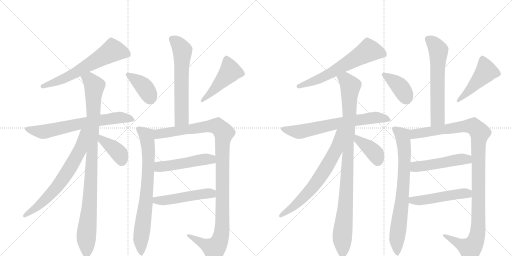
t = 0.00 s
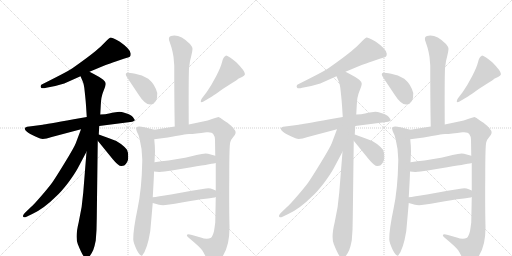
t = 3.74 s
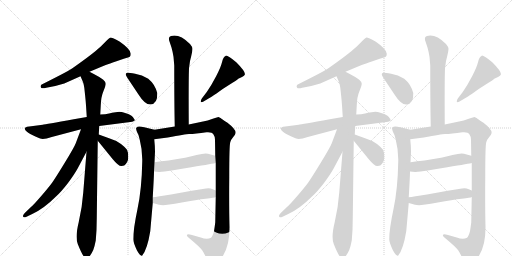
t = 7.48 s
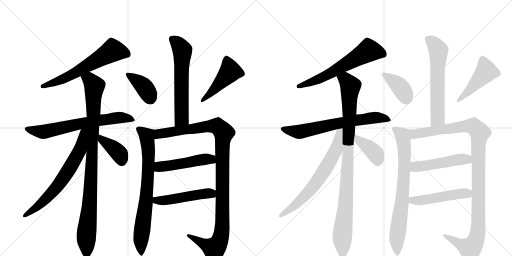
t = 11.22 s
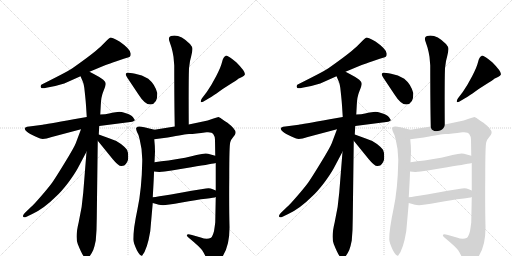
t = 14.96 s
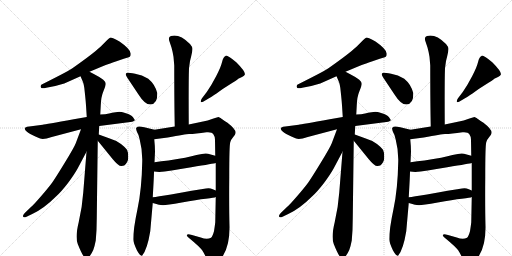
t = 18.69 s

The animated SVG that drew these frames (rendered in a browser with its animation timeline set to each time). Animation: 24 CSS @keyframes rules; one cycle of 18.69 s.

<svg version="1.1" viewBox="0 0 2048 1024" xmlns="http://www.w3.org/2000/svg">
  <g stroke="lightgray" stroke-dasharray="1,1" stroke-width="1" transform="scale(4, 4)">
    <line x1="0" y1="0" x2="256" y2="256"></line>
    <line x1="256" y1="0" x2="0" y2="256"></line>
    <line x1="128" y1="0" x2="128" y2="256"></line>
    <line x1="0" y1="128" x2="256" y2="128"></line>
    <line x1="256" y1="0" x2="512" y2="256"></line>
    <line x1="512" y1="0" x2="256" y2="256"></line>
    <line x1="384" y1="0" x2="384" y2="256"></line>
    <line x1="256" y1="128" x2="512" y2="128"></line>
  </g>
<g transform="scale(1, -1) translate(0, -850)">
   <style type="text/css">
    @keyframes keyframes0 {
      from {
       stroke: black;
       stroke-dashoffset: 635;
       stroke-width: 128;
       }
       67% {
       animation-timing-function: step-end;
       stroke: black;
       stroke-dashoffset: 0;
       stroke-width: 128;
       }
       to {
       stroke: black;
       stroke-width: 1024;
       }
       }
       #make-me-a-hanzi-animation-0 {
         animation: keyframes0 0.766764s both;
         animation-delay: 0.000000s;
         animation-timing-function: linear;
       }
    @keyframes keyframes1 {
      from {
       stroke: black;
       stroke-dashoffset: 684;
       stroke-width: 128;
       }
       69% {
       animation-timing-function: step-end;
       stroke: black;
       stroke-dashoffset: 0;
       stroke-width: 128;
       }
       to {
       stroke: black;
       stroke-width: 1024;
       }
       }
       #make-me-a-hanzi-animation-1 {
         animation: keyframes1 0.806641s both;
         animation-delay: 0.766764s;
         animation-timing-function: linear;
       }
    @keyframes keyframes2 {
      from {
       stroke: black;
       stroke-dashoffset: 1000;
       stroke-width: 128;
       }
       76% {
       animation-timing-function: step-end;
       stroke: black;
       stroke-dashoffset: 0;
       stroke-width: 128;
       }
       to {
       stroke: black;
       stroke-width: 1024;
       }
       }
       #make-me-a-hanzi-animation-2 {
         animation: keyframes2 1.063802s both;
         animation-delay: 1.573405s;
         animation-timing-function: linear;
       }
    @keyframes keyframes3 {
      from {
       stroke: black;
       stroke-dashoffset: 688;
       stroke-width: 128;
       }
       69% {
       animation-timing-function: step-end;
       stroke: black;
       stroke-dashoffset: 0;
       stroke-width: 128;
       }
       to {
       stroke: black;
       stroke-width: 1024;
       }
       }
       #make-me-a-hanzi-animation-3 {
         animation: keyframes3 0.809896s both;
         animation-delay: 2.637207s;
         animation-timing-function: linear;
       }
    @keyframes keyframes4 {
      from {
       stroke: black;
       stroke-dashoffset: 393;
       stroke-width: 128;
       }
       56% {
       animation-timing-function: step-end;
       stroke: black;
       stroke-dashoffset: 0;
       stroke-width: 128;
       }
       to {
       stroke: black;
       stroke-width: 1024;
       }
       }
       #make-me-a-hanzi-animation-4 {
         animation: keyframes4 0.569824s both;
         animation-delay: 3.447103s;
         animation-timing-function: linear;
       }
    @keyframes keyframes5 {
      from {
       stroke: black;
       stroke-dashoffset: 620;
       stroke-width: 128;
       }
       67% {
       animation-timing-function: step-end;
       stroke: black;
       stroke-dashoffset: 0;
       stroke-width: 128;
       }
       to {
       stroke: black;
       stroke-width: 1024;
       }
       }
       #make-me-a-hanzi-animation-5 {
         animation: keyframes5 0.754557s both;
         animation-delay: 4.016927s;
         animation-timing-function: linear;
       }
    @keyframes keyframes6 {
      from {
       stroke: black;
       stroke-dashoffset: 388;
       stroke-width: 128;
       }
       56% {
       animation-timing-function: step-end;
       stroke: black;
       stroke-dashoffset: 0;
       stroke-width: 128;
       }
       to {
       stroke: black;
       stroke-width: 1024;
       }
       }
       #make-me-a-hanzi-animation-6 {
         animation: keyframes6 0.565755s both;
         animation-delay: 4.771484s;
         animation-timing-function: linear;
       }
    @keyframes keyframes7 {
      from {
       stroke: black;
       stroke-dashoffset: 479;
       stroke-width: 128;
       }
       61% {
       animation-timing-function: step-end;
       stroke: black;
       stroke-dashoffset: 0;
       stroke-width: 128;
       }
       to {
       stroke: black;
       stroke-width: 1024;
       }
       }
       #make-me-a-hanzi-animation-7 {
         animation: keyframes7 0.639811s both;
         animation-delay: 5.337240s;
         animation-timing-function: linear;
       }
    @keyframes keyframes8 {
      from {
       stroke: black;
       stroke-dashoffset: 775;
       stroke-width: 128;
       }
       72% {
       animation-timing-function: step-end;
       stroke: black;
       stroke-dashoffset: 0;
       stroke-width: 128;
       }
       to {
       stroke: black;
       stroke-width: 1024;
       }
       }
       #make-me-a-hanzi-animation-8 {
         animation: keyframes8 0.880697s both;
         animation-delay: 5.977051s;
         animation-timing-function: linear;
       }
    @keyframes keyframes9 {
      from {
       stroke: black;
       stroke-dashoffset: 1133;
       stroke-width: 128;
       }
       79% {
       animation-timing-function: step-end;
       stroke: black;
       stroke-dashoffset: 0;
       stroke-width: 128;
       }
       to {
       stroke: black;
       stroke-width: 1024;
       }
       }
       #make-me-a-hanzi-animation-9 {
         animation: keyframes9 1.172038s both;
         animation-delay: 6.857747s;
         animation-timing-function: linear;
       }
    @keyframes keyframes10 {
      from {
       stroke: black;
       stroke-dashoffset: 502;
       stroke-width: 128;
       }
       62% {
       animation-timing-function: step-end;
       stroke: black;
       stroke-dashoffset: 0;
       stroke-width: 128;
       }
       to {
       stroke: black;
       stroke-width: 1024;
       }
       }
       #make-me-a-hanzi-animation-10 {
         animation: keyframes10 0.658529s both;
         animation-delay: 8.029785s;
         animation-timing-function: linear;
       }
    @keyframes keyframes11 {
      from {
       stroke: black;
       stroke-dashoffset: 502;
       stroke-width: 128;
       }
       62% {
       animation-timing-function: step-end;
       stroke: black;
       stroke-dashoffset: 0;
       stroke-width: 128;
       }
       to {
       stroke: black;
       stroke-width: 1024;
       }
       }
       #make-me-a-hanzi-animation-11 {
         animation: keyframes11 0.658529s both;
         animation-delay: 8.688314s;
         animation-timing-function: linear;
       }
    @keyframes keyframes12 {
      from {
       stroke: black;
       stroke-dashoffset: 635;
       stroke-width: 128;
       }
       67% {
       animation-timing-function: step-end;
       stroke: black;
       stroke-dashoffset: 0;
       stroke-width: 128;
       }
       to {
       stroke: black;
       stroke-width: 1024;
       }
       }
       #make-me-a-hanzi-animation-12 {
         animation: keyframes12 0.766764s both;
         animation-delay: 9.346842s;
         animation-timing-function: linear;
       }
    @keyframes keyframes13 {
      from {
       stroke: black;
       stroke-dashoffset: 684;
       stroke-width: 128;
       }
       69% {
       animation-timing-function: step-end;
       stroke: black;
       stroke-dashoffset: 0;
       stroke-width: 128;
       }
       to {
       stroke: black;
       stroke-width: 1024;
       }
       }
       #make-me-a-hanzi-animation-13 {
         animation: keyframes13 0.806641s both;
         animation-delay: 10.113607s;
         animation-timing-function: linear;
       }
    @keyframes keyframes14 {
      from {
       stroke: black;
       stroke-dashoffset: 1000;
       stroke-width: 128;
       }
       76% {
       animation-timing-function: step-end;
       stroke: black;
       stroke-dashoffset: 0;
       stroke-width: 128;
       }
       to {
       stroke: black;
       stroke-width: 1024;
       }
       }
       #make-me-a-hanzi-animation-14 {
         animation: keyframes14 1.063802s both;
         animation-delay: 10.920247s;
         animation-timing-function: linear;
       }
    @keyframes keyframes15 {
      from {
       stroke: black;
       stroke-dashoffset: 688;
       stroke-width: 128;
       }
       69% {
       animation-timing-function: step-end;
       stroke: black;
       stroke-dashoffset: 0;
       stroke-width: 128;
       }
       to {
       stroke: black;
       stroke-width: 1024;
       }
       }
       #make-me-a-hanzi-animation-15 {
         animation: keyframes15 0.809896s both;
         animation-delay: 11.984049s;
         animation-timing-function: linear;
       }
    @keyframes keyframes16 {
      from {
       stroke: black;
       stroke-dashoffset: 393;
       stroke-width: 128;
       }
       56% {
       animation-timing-function: step-end;
       stroke: black;
       stroke-dashoffset: 0;
       stroke-width: 128;
       }
       to {
       stroke: black;
       stroke-width: 1024;
       }
       }
       #make-me-a-hanzi-animation-16 {
         animation: keyframes16 0.569824s both;
         animation-delay: 12.793945s;
         animation-timing-function: linear;
       }
    @keyframes keyframes17 {
      from {
       stroke: black;
       stroke-dashoffset: 620;
       stroke-width: 128;
       }
       67% {
       animation-timing-function: step-end;
       stroke: black;
       stroke-dashoffset: 0;
       stroke-width: 128;
       }
       to {
       stroke: black;
       stroke-width: 1024;
       }
       }
       #make-me-a-hanzi-animation-17 {
         animation: keyframes17 0.754557s both;
         animation-delay: 13.363770s;
         animation-timing-function: linear;
       }
    @keyframes keyframes18 {
      from {
       stroke: black;
       stroke-dashoffset: 388;
       stroke-width: 128;
       }
       56% {
       animation-timing-function: step-end;
       stroke: black;
       stroke-dashoffset: 0;
       stroke-width: 128;
       }
       to {
       stroke: black;
       stroke-width: 1024;
       }
       }
       #make-me-a-hanzi-animation-18 {
         animation: keyframes18 0.565755s both;
         animation-delay: 14.118327s;
         animation-timing-function: linear;
       }
    @keyframes keyframes19 {
      from {
       stroke: black;
       stroke-dashoffset: 479;
       stroke-width: 128;
       }
       61% {
       animation-timing-function: step-end;
       stroke: black;
       stroke-dashoffset: 0;
       stroke-width: 128;
       }
       to {
       stroke: black;
       stroke-width: 1024;
       }
       }
       #make-me-a-hanzi-animation-19 {
         animation: keyframes19 0.639811s both;
         animation-delay: 14.684082s;
         animation-timing-function: linear;
       }
    @keyframes keyframes20 {
      from {
       stroke: black;
       stroke-dashoffset: 775;
       stroke-width: 128;
       }
       72% {
       animation-timing-function: step-end;
       stroke: black;
       stroke-dashoffset: 0;
       stroke-width: 128;
       }
       to {
       stroke: black;
       stroke-width: 1024;
       }
       }
       #make-me-a-hanzi-animation-20 {
         animation: keyframes20 0.880697s both;
         animation-delay: 15.323893s;
         animation-timing-function: linear;
       }
    @keyframes keyframes21 {
      from {
       stroke: black;
       stroke-dashoffset: 1133;
       stroke-width: 128;
       }
       79% {
       animation-timing-function: step-end;
       stroke: black;
       stroke-dashoffset: 0;
       stroke-width: 128;
       }
       to {
       stroke: black;
       stroke-width: 1024;
       }
       }
       #make-me-a-hanzi-animation-21 {
         animation: keyframes21 1.172038s both;
         animation-delay: 16.204590s;
         animation-timing-function: linear;
       }
    @keyframes keyframes22 {
      from {
       stroke: black;
       stroke-dashoffset: 502;
       stroke-width: 128;
       }
       62% {
       animation-timing-function: step-end;
       stroke: black;
       stroke-dashoffset: 0;
       stroke-width: 128;
       }
       to {
       stroke: black;
       stroke-width: 1024;
       }
       }
       #make-me-a-hanzi-animation-22 {
         animation: keyframes22 0.658529s both;
         animation-delay: 17.376628s;
         animation-timing-function: linear;
       }
    @keyframes keyframes23 {
      from {
       stroke: black;
       stroke-dashoffset: 502;
       stroke-width: 128;
       }
       62% {
       animation-timing-function: step-end;
       stroke: black;
       stroke-dashoffset: 0;
       stroke-width: 128;
       }
       to {
       stroke: black;
       stroke-width: 1024;
       }
       }
       #make-me-a-hanzi-animation-23 {
         animation: keyframes23 0.658529s both;
         animation-delay: 18.035156s;
         animation-timing-function: linear;
       }
</style>
<path d="M 358 563 L 401 581 Q 449 600 463 604 L 495 615 Q 517 621 520 624 Q 523 627 523 635 Q 523 653 478 684 Q 446 702 440 699.5 Q 434 697 425 686 L 402 663 Q 372 635 291 578 Q 281 570 226 542 L 167 512 Q 163 511 163 506 Q 161 503 164.5 499 Q 168 495 185 499 L 221 506 L 257 516 L 322 545 L 358 563 Z" fill="lightgray"></path> 
<path d="M 397 346 L 529 363 Q 538 367 539 369 Q 540 371 532 381.5 Q 524 392 503.5 397.5 Q 483 403 477 403 L 455 400 Q 451 400 436.5 396.5 Q 422 393 401 392 L 347 382 L 295 373 Q 181 352 171 351 L 117 344 Q 106 343 104 341 Q 97 339 100 332 Q 103 325 121 314 Q 147 301 160.5 296 Q 174 291 207 302 L 324 333 L 397 346 Z" fill="lightgray"></path> 
<path d="M 346 243 L 333 80 Q 329 23 315 -38 Q 300 -99 311 -126 Q 334 -184 345 -184 Q 345 -191 357 -177 Q 368 -162 373 -150 Q 378 -138 383 -112 L 386 -70 L 387 -24 L 391 287 L 395 312 L 397 346 L 401 392 L 403 428 Q 404 463 414 486 Q 423 508 423 515 Q 423 522 413 531 Q 403 540 358 563 C 331 577 310 573 322 545 L 329 529 Q 337 512 339 482 L 341 463 Q 343 444 344 429 L 347 382 L 346 243 Z" fill="lightgray"></path> 
<path d="M 324 333 L 303 277 Q 297 261 259 199 Q 221 137 209 120 Q 196 102 165 66 Q 133 29 125 23 L 99 -2 Q 89 -13 93 -17 Q 97 -21 104 -18 L 129 -6 Q 175 15 225 65 Q 245 83 272 118 Q 298 153 311 177 L 346 243 C 408 359 335 363 324 333 Z" fill="lightgray"></path> 
<path d="M 391 287 L 452 212 Q 476 183 487 186 L 497 188 Q 513 201 513 222 Q 513 242 508 251 Q 502 260 484 274 Q 466 288 439 296 L 395 312 C 367 322 372 310 391 287 Z" fill="lightgray"></path> 
<path d="M 755 352 Q 754 523 756 577 Q 759 608 765 626 Q 770 648 770 655 Q 770 662 760 674 Q 718 716 684 706 Q 670 702 679 681 L 686 660 Q 691 642 694 623 L 697 588 Q 697 433 699 344 C 700 314 755 322 755 352 Z" fill="lightgray"></path> 
<path d="M 601 432 Q 631 434 629 478 Q 620 513 593 535 Q 568 551 540.5 555.5 Q 513 560 509.5 559 Q 506 558 503.5 555.5 Q 501 553 508 541 L 554 472 Q 579 432 601 432 Z" fill="lightgray"></path> 
<path d="M 808 457 Q 801 447 803 443 Q 806 439 814 444 L 836 457 Q 845 462 866 476 Q 891 496 919 512.5 Q 947 529 953 535 L 968 542 Q 978 546 980 553 Q 980 566 945 601 Q 913 628 904 628 L 902 626 Q 893 622 888 601.5 Q 883 581 864.5 545.5 Q 846 510 827 482 L 808 457 Z" fill="lightgray"></path> 
<path d="M 611 61 Q 616 146 616 164 L 618 201 L 620 243 Q 620 265 617 293 C 614 323 623 330 618 331 L 577 341 Q 558 346 550 343 Q 547 340 545 339 Q 543 335 548 322 Q 556 310 559 291 Q 570 249 569 205 Q 567 93 550 14 Q 533 -66 533 -107 Q 533 -120 548 -152 Q 563 -178 569 -172 Q 589 -148 601 -75 L 611 38 L 611 61 Z" fill="lightgray"></path> 
<path d="M 863 198 L 863 88 L 863 62 L 861 -39 Q 860 -49 856 -75 Q 850 -96 844 -101 Q 828 -109 803 -100 L 768 -90 Q 750 -85 748 -89 Q 745 -93 756 -102 Q 800 -138 810 -153 Q 813 -157 825 -181 Q 837 -205 842 -207 Q 847 -209 863 -202 Q 879 -194 893 -171 Q 919 -129 918 -56 Q 916 17 917 143 Q 917 269 921 281 Q 924 292 933 302 Q 942 312 942 317 Q 946 331 910 359 Q 884 376 884 377 L 874 382 Q 872 382 851 375 Q 830 367 812 364 L 755 352 L 699 344 L 618 331 C 588 326 587 289 617 293 L 671 300 Q 742 313 756 314 Q 769 314 786 316 Q 803 318 826 321 Q 848 323 854 312 Q 859 306 860 291 L 861 227 L 863 198 Z" fill="lightgray"></path> 
<path d="M 616 164 L 637 162 Q 673 165 765 181 Q 857 196 863 198 C 892 204 890 219 861 227 L 832 235 Q 821 239 786 230 Q 751 220 674 208 Q 645 205 618 201 C 588 197 586 167 616 164 Z" fill="lightgray"></path> 
<path d="M 863 88 L 851 93 Q 838 100 824 96 Q 779 90 684 72 Q 628 63 611 61 C 581 57 582 46 611 38 L 629 33 Q 632 32 652 29 Q 666 29 727 40 Q 787 51 823 55 Q 859 59 863 62 C 892 71 891 76 863 88 Z" fill="lightgray"></path> 
<path d="M 1382 563 L 1425 581 Q 1473 600 1487 604 L 1519 615 Q 1541 621 1544 624 Q 1547 627 1547 635 Q 1547 653 1502 684 Q 1470 702 1464 699.5 Q 1458 697 1449 686 L 1426 663 Q 1396 635 1315 578 Q 1305 570 1250 542 L 1191 512 Q 1187 511 1187 506 Q 1185 503 1188.5 499 Q 1192 495 1209 499 L 1245 506 L 1281 516 L 1346 545 L 1382 563 Z" fill="lightgray"></path> 
<path d="M 1421 346 L 1553 363 Q 1562 367 1563 369 Q 1564 371 1556 381.5 Q 1548 392 1527.5 397.5 Q 1507 403 1501 403 L 1479 400 Q 1475 400 1460.5 396.5 Q 1446 393 1425 392 L 1371 382 L 1319 373 Q 1205 352 1195 351 L 1141 344 Q 1130 343 1128 341 Q 1121 339 1124 332 Q 1127 325 1145 314 Q 1171 301 1184.5 296 Q 1198 291 1231 302 L 1348 333 L 1421 346 Z" fill="lightgray"></path> 
<path d="M 1370 243 L 1357 80 Q 1353 23 1339 -38 Q 1324 -99 1335 -126 Q 1358 -184 1369 -184 Q 1369 -191 1381 -177 Q 1392 -162 1397 -150 Q 1402 -138 1407 -112 L 1410 -70 L 1411 -24 L 1415 287 L 1419 312 L 1421 346 L 1425 392 L 1427 428 Q 1428 463 1438 486 Q 1447 508 1447 515 Q 1447 522 1437 531 Q 1427 540 1382 563 C 1355 577 1334 573 1346 545 L 1353 529 Q 1361 512 1363 482 L 1365 463 Q 1367 444 1368 429 L 1371 382 L 1370 243 Z" fill="lightgray"></path> 
<path d="M 1348 333 L 1327 277 Q 1321 261 1283 199 Q 1245 137 1233 120 Q 1220 102 1189 66 Q 1157 29 1149 23 L 1123 -2 Q 1113 -13 1117 -17 Q 1121 -21 1128 -18 L 1153 -6 Q 1199 15 1249 65 Q 1269 83 1296 118 Q 1322 153 1335 177 L 1370 243 C 1432 359 1359 363 1348 333 Z" fill="lightgray"></path> 
<path d="M 1415 287 L 1476 212 Q 1500 183 1511 186 L 1521 188 Q 1537 201 1537 222 Q 1537 242 1532 251 Q 1526 260 1508 274 Q 1490 288 1463 296 L 1419 312 C 1391 322 1396 310 1415 287 Z" fill="lightgray"></path> 
<path d="M 1779 352 Q 1778 523 1780 577 Q 1783 608 1789 626 Q 1794 648 1794 655 Q 1794 662 1784 674 Q 1742 716 1708 706 Q 1694 702 1703 681 L 1710 660 Q 1715 642 1718 623 L 1721 588 Q 1721 433 1723 344 C 1724 314 1779 322 1779 352 Z" fill="lightgray"></path> 
<path d="M 1625 432 Q 1655 434 1653 478 Q 1644 513 1617 535 Q 1592 551 1564.5 555.5 Q 1537 560 1533.5 559 Q 1530 558 1527.5 555.5 Q 1525 553 1532 541 L 1578 472 Q 1603 432 1625 432 Z" fill="lightgray"></path> 
<path d="M 1832 457 Q 1825 447 1827 443 Q 1830 439 1838 444 L 1860 457 Q 1869 462 1890 476 Q 1915 496 1943 512.5 Q 1971 529 1977 535 L 1992 542 Q 2002 546 2004 553 Q 2004 566 1969 601 Q 1937 628 1928 628 L 1926 626 Q 1917 622 1912 601.5 Q 1907 581 1888.5 545.5 Q 1870 510 1851 482 L 1832 457 Z" fill="lightgray"></path> 
<path d="M 1635 61 Q 1640 146 1640 164 L 1642 201 L 1644 243 Q 1644 265 1641 293 C 1638 323 1647 330 1642 331 L 1601 341 Q 1582 346 1574 343 Q 1571 340 1569 339 Q 1567 335 1572 322 Q 1580 310 1583 291 Q 1594 249 1593 205 Q 1591 93 1574 14 Q 1557 -66 1557 -107 Q 1557 -120 1572 -152 Q 1587 -178 1593 -172 Q 1613 -148 1625 -75 L 1635 38 L 1635 61 Z" fill="lightgray"></path> 
<path d="M 1887 198 L 1887 88 L 1887 62 L 1885 -39 Q 1884 -49 1880 -75 Q 1874 -96 1868 -101 Q 1852 -109 1827 -100 L 1792 -90 Q 1774 -85 1772 -89 Q 1769 -93 1780 -102 Q 1824 -138 1834 -153 Q 1837 -157 1849 -181 Q 1861 -205 1866 -207 Q 1871 -209 1887 -202 Q 1903 -194 1917 -171 Q 1943 -129 1942 -56 Q 1940 17 1941 143 Q 1941 269 1945 281 Q 1948 292 1957 302 Q 1966 312 1966 317 Q 1970 331 1934 359 Q 1908 376 1908 377 L 1898 382 Q 1896 382 1875 375 Q 1854 367 1836 364 L 1779 352 L 1723 344 L 1642 331 C 1612 326 1611 289 1641 293 L 1695 300 Q 1766 313 1780 314 Q 1793 314 1810 316 Q 1827 318 1850 321 Q 1872 323 1878 312 Q 1883 306 1884 291 L 1885 227 L 1887 198 Z" fill="lightgray"></path> 
<path d="M 1640 164 L 1661 162 Q 1697 165 1789 181 Q 1881 196 1887 198 C 1916 204 1914 219 1885 227 L 1856 235 Q 1845 239 1810 230 Q 1775 220 1698 208 Q 1669 205 1642 201 C 1612 197 1610 167 1640 164 Z" fill="lightgray"></path> 
<path d="M 1887 88 L 1875 93 Q 1862 100 1848 96 Q 1803 90 1708 72 Q 1652 63 1635 61 C 1605 57 1606 46 1635 38 L 1653 33 Q 1656 32 1676 29 Q 1690 29 1751 40 Q 1811 51 1847 55 Q 1883 59 1887 62 C 1916 71 1915 76 1887 88 Z" fill="lightgray"></path> 
      <clipPath id="make-me-a-hanzi-clip-0">
      <path d="M 358 563 L 401 581 Q 449 600 463 604 L 495 615 Q 517 621 520 624 Q 523 627 523 635 Q 523 653 478 684 Q 446 702 440 699.5 Q 434 697 425 686 L 402 663 Q 372 635 291 578 Q 281 570 226 542 L 167 512 Q 163 511 163 506 Q 161 503 164.5 499 Q 168 495 185 499 L 221 506 L 257 516 L 322 545 L 358 563 Z" fill="lightgray"></path>
      </clipPath>
      <path clip-path="url(#make-me-a-hanzi-clip-0)" d="M 511 632 L 451 648 L 269 542 L 170 504 " fill="none" id="make-me-a-hanzi-animation-0" stroke-dasharray="507 1014" stroke-linecap="round"></path>

      <clipPath id="make-me-a-hanzi-clip-1">
      <path d="M 397 346 L 529 363 Q 538 367 539 369 Q 540 371 532 381.5 Q 524 392 503.5 397.5 Q 483 403 477 403 L 455 400 Q 451 400 436.5 396.5 Q 422 393 401 392 L 347 382 L 295 373 Q 181 352 171 351 L 117 344 Q 106 343 104 341 Q 97 339 100 332 Q 103 325 121 314 Q 147 301 160.5 296 Q 174 291 207 302 L 324 333 L 397 346 Z" fill="lightgray"></path>
      </clipPath>
      <path clip-path="url(#make-me-a-hanzi-clip-1)" d="M 109 333 L 176 323 L 409 371 L 479 380 L 530 372 " fill="none" id="make-me-a-hanzi-animation-1" stroke-dasharray="556 1112" stroke-linecap="round"></path>

      <clipPath id="make-me-a-hanzi-clip-2">
      <path d="M 346 243 L 333 80 Q 329 23 315 -38 Q 300 -99 311 -126 Q 334 -184 345 -184 Q 345 -191 357 -177 Q 368 -162 373 -150 Q 378 -138 383 -112 L 386 -70 L 387 -24 L 391 287 L 395 312 L 397 346 L 401 392 L 403 428 Q 404 463 414 486 Q 423 508 423 515 Q 423 522 413 531 Q 403 540 358 563 C 331 577 310 573 322 545 L 329 529 Q 337 512 339 482 L 341 463 Q 343 444 344 429 L 347 382 L 346 243 Z" fill="lightgray"></path>
      </clipPath>
      <path clip-path="url(#make-me-a-hanzi-clip-2)" d="M 330 544 L 359 531 L 378 506 L 363 109 L 345 -97 L 347 -174 " fill="none" id="make-me-a-hanzi-animation-2" stroke-dasharray="872 1744" stroke-linecap="round"></path>

      <clipPath id="make-me-a-hanzi-clip-3">
      <path d="M 324 333 L 303 277 Q 297 261 259 199 Q 221 137 209 120 Q 196 102 165 66 Q 133 29 125 23 L 99 -2 Q 89 -13 93 -17 Q 97 -21 104 -18 L 129 -6 Q 175 15 225 65 Q 245 83 272 118 Q 298 153 311 177 L 346 243 C 408 359 335 363 324 333 Z" fill="lightgray"></path>
      </clipPath>
      <path clip-path="url(#make-me-a-hanzi-clip-3)" d="M 342 329 L 333 321 L 319 249 L 246 127 L 181 52 L 99 -14 " fill="none" id="make-me-a-hanzi-animation-3" stroke-dasharray="560 1120" stroke-linecap="round"></path>

      <clipPath id="make-me-a-hanzi-clip-4">
      <path d="M 391 287 L 452 212 Q 476 183 487 186 L 497 188 Q 513 201 513 222 Q 513 242 508 251 Q 502 260 484 274 Q 466 288 439 296 L 395 312 C 367 322 372 310 391 287 Z" fill="lightgray"></path>
      </clipPath>
      <path clip-path="url(#make-me-a-hanzi-clip-4)" d="M 401 305 L 407 291 L 478 234 L 488 205 " fill="none" id="make-me-a-hanzi-animation-4" stroke-dasharray="265 530" stroke-linecap="round"></path>

      <clipPath id="make-me-a-hanzi-clip-5">
      <path d="M 755 352 Q 754 523 756 577 Q 759 608 765 626 Q 770 648 770 655 Q 770 662 760 674 Q 718 716 684 706 Q 670 702 679 681 L 686 660 Q 691 642 694 623 L 697 588 Q 697 433 699 344 C 700 314 755 322 755 352 Z" fill="lightgray"></path>
      </clipPath>
      <path clip-path="url(#make-me-a-hanzi-clip-5)" d="M 690 692 L 713 674 L 730 643 L 727 385 L 705 350 " fill="none" id="make-me-a-hanzi-animation-5" stroke-dasharray="492 984" stroke-linecap="round"></path>

      <clipPath id="make-me-a-hanzi-clip-6">
      <path d="M 601 432 Q 631 434 629 478 Q 620 513 593 535 Q 568 551 540.5 555.5 Q 513 560 509.5 559 Q 506 558 503.5 555.5 Q 501 553 508 541 L 554 472 Q 579 432 601 432 Z" fill="lightgray"></path>
      </clipPath>
      <path clip-path="url(#make-me-a-hanzi-clip-6)" d="M 511 550 L 528 543 L 574 505 L 601 458 " fill="none" id="make-me-a-hanzi-animation-6" stroke-dasharray="260 520" stroke-linecap="round"></path>

      <clipPath id="make-me-a-hanzi-clip-7">
      <path d="M 808 457 Q 801 447 803 443 Q 806 439 814 444 L 836 457 Q 845 462 866 476 Q 891 496 919 512.5 Q 947 529 953 535 L 968 542 Q 978 546 980 553 Q 980 566 945 601 Q 913 628 904 628 L 902 626 Q 893 622 888 601.5 Q 883 581 864.5 545.5 Q 846 510 827 482 L 808 457 Z" fill="lightgray"></path>
      </clipPath>
      <path clip-path="url(#make-me-a-hanzi-clip-7)" d="M 906 624 L 921 565 L 851 485 L 808 449 " fill="none" id="make-me-a-hanzi-animation-7" stroke-dasharray="351 702" stroke-linecap="round"></path>

      <clipPath id="make-me-a-hanzi-clip-8">
      <path d="M 611 61 Q 616 146 616 164 L 618 201 L 620 243 Q 620 265 617 293 C 614 323 623 330 618 331 L 577 341 Q 558 346 550 343 Q 547 340 545 339 Q 543 335 548 322 Q 556 310 559 291 Q 570 249 569 205 Q 567 93 550 14 Q 533 -66 533 -107 Q 533 -120 548 -152 Q 563 -178 569 -172 Q 589 -148 601 -75 L 611 38 L 611 61 Z" fill="lightgray"></path>
      </clipPath>
      <path clip-path="url(#make-me-a-hanzi-clip-8)" d="M 552 336 L 587 307 L 594 248 L 589 95 L 563 -108 L 566 -164 " fill="none" id="make-me-a-hanzi-animation-8" stroke-dasharray="647 1294" stroke-linecap="round"></path>

      <clipPath id="make-me-a-hanzi-clip-9">
      <path d="M 863 198 L 863 88 L 863 62 L 861 -39 Q 860 -49 856 -75 Q 850 -96 844 -101 Q 828 -109 803 -100 L 768 -90 Q 750 -85 748 -89 Q 745 -93 756 -102 Q 800 -138 810 -153 Q 813 -157 825 -181 Q 837 -205 842 -207 Q 847 -209 863 -202 Q 879 -194 893 -171 Q 919 -129 918 -56 Q 916 17 917 143 Q 917 269 921 281 Q 924 292 933 302 Q 942 312 942 317 Q 946 331 910 359 Q 884 376 884 377 L 874 382 Q 872 382 851 375 Q 830 367 812 364 L 755 352 L 699 344 L 618 331 C 588 326 587 289 617 293 L 671 300 Q 742 313 756 314 Q 769 314 786 316 Q 803 318 826 321 Q 848 323 854 312 Q 859 306 860 291 L 861 227 L 863 198 Z" fill="lightgray"></path>
      </clipPath>
      <path clip-path="url(#make-me-a-hanzi-clip-9)" d="M 623 299 L 641 316 L 853 346 L 881 337 L 895 319 L 889 272 L 889 -51 L 880 -108 L 857 -144 L 753 -95 " fill="none" id="make-me-a-hanzi-animation-9" stroke-dasharray="1005 2010" stroke-linecap="round"></path>

      <clipPath id="make-me-a-hanzi-clip-10">
      <path d="M 616 164 L 637 162 Q 673 165 765 181 Q 857 196 863 198 C 892 204 890 219 861 227 L 832 235 Q 821 239 786 230 Q 751 220 674 208 Q 645 205 618 201 C 588 197 586 167 616 164 Z" fill="lightgray"></path>
      </clipPath>
      <path clip-path="url(#make-me-a-hanzi-clip-10)" d="M 622 170 L 641 184 L 774 202 L 801 211 L 843 213 L 859 205 " fill="none" id="make-me-a-hanzi-animation-10" stroke-dasharray="374 748" stroke-linecap="round"></path>

      <clipPath id="make-me-a-hanzi-clip-11">
      <path d="M 863 88 L 851 93 Q 838 100 824 96 Q 779 90 684 72 Q 628 63 611 61 C 581 57 582 46 611 38 L 629 33 Q 632 32 652 29 Q 666 29 727 40 Q 787 51 823 55 Q 859 59 863 62 C 892 71 891 76 863 88 Z" fill="lightgray"></path>
      </clipPath>
      <path clip-path="url(#make-me-a-hanzi-clip-11)" d="M 616 55 L 647 47 L 821 76 L 845 76 L 857 69 " fill="none" id="make-me-a-hanzi-animation-11" stroke-dasharray="374 748" stroke-linecap="round"></path>

      <clipPath id="make-me-a-hanzi-clip-12">
      <path d="M 1382 563 L 1425 581 Q 1473 600 1487 604 L 1519 615 Q 1541 621 1544 624 Q 1547 627 1547 635 Q 1547 653 1502 684 Q 1470 702 1464 699.5 Q 1458 697 1449 686 L 1426 663 Q 1396 635 1315 578 Q 1305 570 1250 542 L 1191 512 Q 1187 511 1187 506 Q 1185 503 1188.5 499 Q 1192 495 1209 499 L 1245 506 L 1281 516 L 1346 545 L 1382 563 Z" fill="lightgray"></path>
      </clipPath>
      <path clip-path="url(#make-me-a-hanzi-clip-12)" d="M 1535 632 L 1475 648 L 1293 542 L 1194 504 " fill="none" id="make-me-a-hanzi-animation-12" stroke-dasharray="507 1014" stroke-linecap="round"></path>

      <clipPath id="make-me-a-hanzi-clip-13">
      <path d="M 1421 346 L 1553 363 Q 1562 367 1563 369 Q 1564 371 1556 381.5 Q 1548 392 1527.5 397.5 Q 1507 403 1501 403 L 1479 400 Q 1475 400 1460.5 396.5 Q 1446 393 1425 392 L 1371 382 L 1319 373 Q 1205 352 1195 351 L 1141 344 Q 1130 343 1128 341 Q 1121 339 1124 332 Q 1127 325 1145 314 Q 1171 301 1184.5 296 Q 1198 291 1231 302 L 1348 333 L 1421 346 Z" fill="lightgray"></path>
      </clipPath>
      <path clip-path="url(#make-me-a-hanzi-clip-13)" d="M 1133 333 L 1200 323 L 1433 371 L 1503 380 L 1554 372 " fill="none" id="make-me-a-hanzi-animation-13" stroke-dasharray="556 1112" stroke-linecap="round"></path>

      <clipPath id="make-me-a-hanzi-clip-14">
      <path d="M 1370 243 L 1357 80 Q 1353 23 1339 -38 Q 1324 -99 1335 -126 Q 1358 -184 1369 -184 Q 1369 -191 1381 -177 Q 1392 -162 1397 -150 Q 1402 -138 1407 -112 L 1410 -70 L 1411 -24 L 1415 287 L 1419 312 L 1421 346 L 1425 392 L 1427 428 Q 1428 463 1438 486 Q 1447 508 1447 515 Q 1447 522 1437 531 Q 1427 540 1382 563 C 1355 577 1334 573 1346 545 L 1353 529 Q 1361 512 1363 482 L 1365 463 Q 1367 444 1368 429 L 1371 382 L 1370 243 Z" fill="lightgray"></path>
      </clipPath>
      <path clip-path="url(#make-me-a-hanzi-clip-14)" d="M 1354 544 L 1383 531 L 1402 506 L 1387 109 L 1369 -97 L 1371 -174 " fill="none" id="make-me-a-hanzi-animation-14" stroke-dasharray="872 1744" stroke-linecap="round"></path>

      <clipPath id="make-me-a-hanzi-clip-15">
      <path d="M 1348 333 L 1327 277 Q 1321 261 1283 199 Q 1245 137 1233 120 Q 1220 102 1189 66 Q 1157 29 1149 23 L 1123 -2 Q 1113 -13 1117 -17 Q 1121 -21 1128 -18 L 1153 -6 Q 1199 15 1249 65 Q 1269 83 1296 118 Q 1322 153 1335 177 L 1370 243 C 1432 359 1359 363 1348 333 Z" fill="lightgray"></path>
      </clipPath>
      <path clip-path="url(#make-me-a-hanzi-clip-15)" d="M 1366 329 L 1357 321 L 1343 249 L 1270 127 L 1205 52 L 1123 -14 " fill="none" id="make-me-a-hanzi-animation-15" stroke-dasharray="560 1120" stroke-linecap="round"></path>

      <clipPath id="make-me-a-hanzi-clip-16">
      <path d="M 1415 287 L 1476 212 Q 1500 183 1511 186 L 1521 188 Q 1537 201 1537 222 Q 1537 242 1532 251 Q 1526 260 1508 274 Q 1490 288 1463 296 L 1419 312 C 1391 322 1396 310 1415 287 Z" fill="lightgray"></path>
      </clipPath>
      <path clip-path="url(#make-me-a-hanzi-clip-16)" d="M 1425 305 L 1431 291 L 1502 234 L 1512 205 " fill="none" id="make-me-a-hanzi-animation-16" stroke-dasharray="265 530" stroke-linecap="round"></path>

      <clipPath id="make-me-a-hanzi-clip-17">
      <path d="M 1779 352 Q 1778 523 1780 577 Q 1783 608 1789 626 Q 1794 648 1794 655 Q 1794 662 1784 674 Q 1742 716 1708 706 Q 1694 702 1703 681 L 1710 660 Q 1715 642 1718 623 L 1721 588 Q 1721 433 1723 344 C 1724 314 1779 322 1779 352 Z" fill="lightgray"></path>
      </clipPath>
      <path clip-path="url(#make-me-a-hanzi-clip-17)" d="M 1714 692 L 1737 674 L 1754 643 L 1751 385 L 1729 350 " fill="none" id="make-me-a-hanzi-animation-17" stroke-dasharray="492 984" stroke-linecap="round"></path>

      <clipPath id="make-me-a-hanzi-clip-18">
      <path d="M 1625 432 Q 1655 434 1653 478 Q 1644 513 1617 535 Q 1592 551 1564.5 555.5 Q 1537 560 1533.5 559 Q 1530 558 1527.5 555.5 Q 1525 553 1532 541 L 1578 472 Q 1603 432 1625 432 Z" fill="lightgray"></path>
      </clipPath>
      <path clip-path="url(#make-me-a-hanzi-clip-18)" d="M 1535 550 L 1552 543 L 1598 505 L 1625 458 " fill="none" id="make-me-a-hanzi-animation-18" stroke-dasharray="260 520" stroke-linecap="round"></path>

      <clipPath id="make-me-a-hanzi-clip-19">
      <path d="M 1832 457 Q 1825 447 1827 443 Q 1830 439 1838 444 L 1860 457 Q 1869 462 1890 476 Q 1915 496 1943 512.5 Q 1971 529 1977 535 L 1992 542 Q 2002 546 2004 553 Q 2004 566 1969 601 Q 1937 628 1928 628 L 1926 626 Q 1917 622 1912 601.5 Q 1907 581 1888.5 545.5 Q 1870 510 1851 482 L 1832 457 Z" fill="lightgray"></path>
      </clipPath>
      <path clip-path="url(#make-me-a-hanzi-clip-19)" d="M 1930 624 L 1945 565 L 1875 485 L 1832 449 " fill="none" id="make-me-a-hanzi-animation-19" stroke-dasharray="351 702" stroke-linecap="round"></path>

      <clipPath id="make-me-a-hanzi-clip-20">
      <path d="M 1635 61 Q 1640 146 1640 164 L 1642 201 L 1644 243 Q 1644 265 1641 293 C 1638 323 1647 330 1642 331 L 1601 341 Q 1582 346 1574 343 Q 1571 340 1569 339 Q 1567 335 1572 322 Q 1580 310 1583 291 Q 1594 249 1593 205 Q 1591 93 1574 14 Q 1557 -66 1557 -107 Q 1557 -120 1572 -152 Q 1587 -178 1593 -172 Q 1613 -148 1625 -75 L 1635 38 L 1635 61 Z" fill="lightgray"></path>
      </clipPath>
      <path clip-path="url(#make-me-a-hanzi-clip-20)" d="M 1576 336 L 1611 307 L 1618 248 L 1613 95 L 1587 -108 L 1590 -164 " fill="none" id="make-me-a-hanzi-animation-20" stroke-dasharray="647 1294" stroke-linecap="round"></path>

      <clipPath id="make-me-a-hanzi-clip-21">
      <path d="M 1887 198 L 1887 88 L 1887 62 L 1885 -39 Q 1884 -49 1880 -75 Q 1874 -96 1868 -101 Q 1852 -109 1827 -100 L 1792 -90 Q 1774 -85 1772 -89 Q 1769 -93 1780 -102 Q 1824 -138 1834 -153 Q 1837 -157 1849 -181 Q 1861 -205 1866 -207 Q 1871 -209 1887 -202 Q 1903 -194 1917 -171 Q 1943 -129 1942 -56 Q 1940 17 1941 143 Q 1941 269 1945 281 Q 1948 292 1957 302 Q 1966 312 1966 317 Q 1970 331 1934 359 Q 1908 376 1908 377 L 1898 382 Q 1896 382 1875 375 Q 1854 367 1836 364 L 1779 352 L 1723 344 L 1642 331 C 1612 326 1611 289 1641 293 L 1695 300 Q 1766 313 1780 314 Q 1793 314 1810 316 Q 1827 318 1850 321 Q 1872 323 1878 312 Q 1883 306 1884 291 L 1885 227 L 1887 198 Z" fill="lightgray"></path>
      </clipPath>
      <path clip-path="url(#make-me-a-hanzi-clip-21)" d="M 1647 299 L 1665 316 L 1877 346 L 1905 337 L 1919 319 L 1913 272 L 1913 -51 L 1904 -108 L 1881 -144 L 1777 -95 " fill="none" id="make-me-a-hanzi-animation-21" stroke-dasharray="1005 2010" stroke-linecap="round"></path>

      <clipPath id="make-me-a-hanzi-clip-22">
      <path d="M 1640 164 L 1661 162 Q 1697 165 1789 181 Q 1881 196 1887 198 C 1916 204 1914 219 1885 227 L 1856 235 Q 1845 239 1810 230 Q 1775 220 1698 208 Q 1669 205 1642 201 C 1612 197 1610 167 1640 164 Z" fill="lightgray"></path>
      </clipPath>
      <path clip-path="url(#make-me-a-hanzi-clip-22)" d="M 1646 170 L 1665 184 L 1798 202 L 1825 211 L 1867 213 L 1883 205 " fill="none" id="make-me-a-hanzi-animation-22" stroke-dasharray="374 748" stroke-linecap="round"></path>

      <clipPath id="make-me-a-hanzi-clip-23">
      <path d="M 1887 88 L 1875 93 Q 1862 100 1848 96 Q 1803 90 1708 72 Q 1652 63 1635 61 C 1605 57 1606 46 1635 38 L 1653 33 Q 1656 32 1676 29 Q 1690 29 1751 40 Q 1811 51 1847 55 Q 1883 59 1887 62 C 1916 71 1915 76 1887 88 Z" fill="lightgray"></path>
      </clipPath>
      <path clip-path="url(#make-me-a-hanzi-clip-23)" d="M 1640 55 L 1671 47 L 1845 76 L 1869 76 L 1881 69 " fill="none" id="make-me-a-hanzi-animation-23" stroke-dasharray="374 748" stroke-linecap="round"></path>

</g>
</svg>
